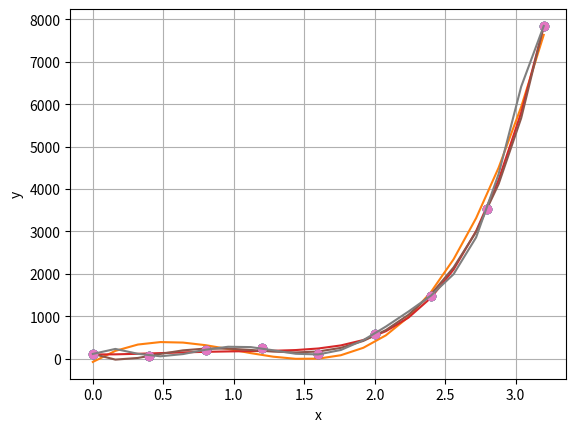

Python code for this plot:
#ZADANIE 1
#Korzystajac z kodu zawartym w pliku lab7 approx polynomial
#wykonaj nastepujace eksperymenty:
#- wygeneruj dane zbioru aproksymowanego stosujac funkcje 
#f(x) = ax6 + bx2 +cx + random(); przyjmij nastepujace wartosci
# [redacted]
# [redacted]
#- wykonaj aproksymacje wielomianowa dla wielomianow stopnia
#m=3,5,7,10
#Wyciagnij wnioski i opisz w sprawozdaniu. Skomentuj w sprawozdaniu
#budowe programu przedstawionego w powyzszym przykladzie.


import numpy as np
import math
import matplotlib.pyplot as plt

#rownania liniowe: eliminacja Gaussa
def swapRows(v,i,j):
    if len(v.shape) == 1:
        v[i],v[j] = v[j],v[i]
    else:
        v[[i,j],:] = v[[j,i],:]
        
def swapCols(v,i,j):
    v[:,[i,j]] = v[:,[j,i]]

def gaussPivot(a,b,tol=1.0e-12):
    n = len(b)

    # Set up scale factors
    s = np.zeros(n)
    for i in range(n):
        s[i] = max(np.abs(a[i,:]))   
        
    for k in range(0,n-1):
        # Row interchange, if needed
        p = np.argmax(np.abs(a[k:n,k])/s[k:n]) + k
        if abs(a[p,k]) < tol:
            print('Matrix is singular')
        if p != k:
            swapRows(b,k,p)
            swapRows(s,k,p)
            swapRows(a,k,p)
            
        # Elimination
        for i in range(k+1,n):
            if a[i,k] != 0.0:
                lam = a[i,k]/a[k,k]
                a[i,k+1:n] = a[i,k+1:n] - lam*a[k,k+1:n]
                b[i] = b[i] - lam*b[k]

    if abs(a[n-1,n-1]) < tol:
        print('Matrix is singular')
    
    # Back substitution
    b[n-1] = b[n-1]/a[n-1,n-1]
    for k in range(n-2,-1,-1):
        b[k] = (b[k] - np.dot(a[k,k+1:n],b[k+1:n]))/a[k,k]
    
    return b
        
#aproksymacja wielomianowa
def polyFit(xData,yData,m):
    a = np.zeros((m+1,m+1))
    b = np.zeros(m+1)
    s = np.zeros(2*m+1)
    
    for i in range(len(xData)):
        temp = yData[i]
        for j in range(m+1):
            b[j] = b[j] + temp
            temp = temp*xData[i]

        temp = 1.0
        for j in range(2*m+1):
            s[j] = s[j] + temp
            temp = temp*xData[i]

    for i in range(m+1):
        for j in range(m+1):
            a[i,j] = s[i+j]

    return gaussPivot(a,b)
        
def stdDev(c,xData,yData):
    
    def evalPoly(c,x):
        m = len(c) - 1
        p = c[m]
        for j in range(m):
            p = p*x + c[m-j-1]
        return p
    
    n = len(xData) - 1
    m = len(c) - 1
    sigma = 0.0
    for i in range(n+1):
        p = evalPoly(c,xData[i])
        sigma = sigma + (yData[i] - p)**2

    sigma = math.sqrt(sigma/(n - m))
    return sigma
            
def plotPoly(xData,yData,coeff,xlab='x',ylab='y'):
    m = len(coeff)
    x1 = min(xData)
    x2 = max(xData)
    dx = (x2 - x1)/20.0#wyliczenie kroku
    x = np.arange(x1,x2 + dx/10.0,dx)
    y = np.zeros((len(x)))*1.0
    for i in range(m):#obliczanie wielomianu
        y = y + coeff[i]*x**i
    plt.plot(xData,yData,'o',x,y,'-')
    plt.xlabel(xlab); plt.ylabel(ylab)
    plt.grid (True)
    plt.show()
        
def main():
    x = np.arange(0, 3.6, 0.4)
    y = 7 * x**6 + 9 * x**2 + 8 * x + np.random.normal(scale=200, size=len(x))
    
    print("\nWielomian stopnia 3")
    coeff = polyFit(x, y, 3)
    plotPoly(x, y, coeff)
    
    print("\nWielomian stopnia 5")
    coeff = polyFit(x, y, 5)
    plotPoly(x, y, coeff)
    
    print("\nWielomian stopnia 7")
    coeff = polyFit(x, y, 7)
    plotPoly(x, y, coeff)
    
    print("\nWielomian stopnia 10")
    coeff = polyFit(x, y, 10)
    plotPoly(x, y, coeff)

if __name__ == "__main__":
    main()
    
#Jako parametry do funkcji polyfit sa przekazywane
#zbiory aproksymowane oraz stopien wielomianu.
#W funkcji tworzone sa macierze A i b oraz wektor s,
#w ktorym skladowane sa obliczenia posrednie.
#W petlach obliczana jest zawartosc macierzy A oraz b.
#Funkcja rozwiazuje uklad rownan Aa = b.
#Funkcja zwraca wektor wspolczynnikow a.
#Do aproksymacji najlepiej nadaja sie wielomiany niskiego rzedu,
#poniewaz wysoki rzad wprowadza zaburzenie.